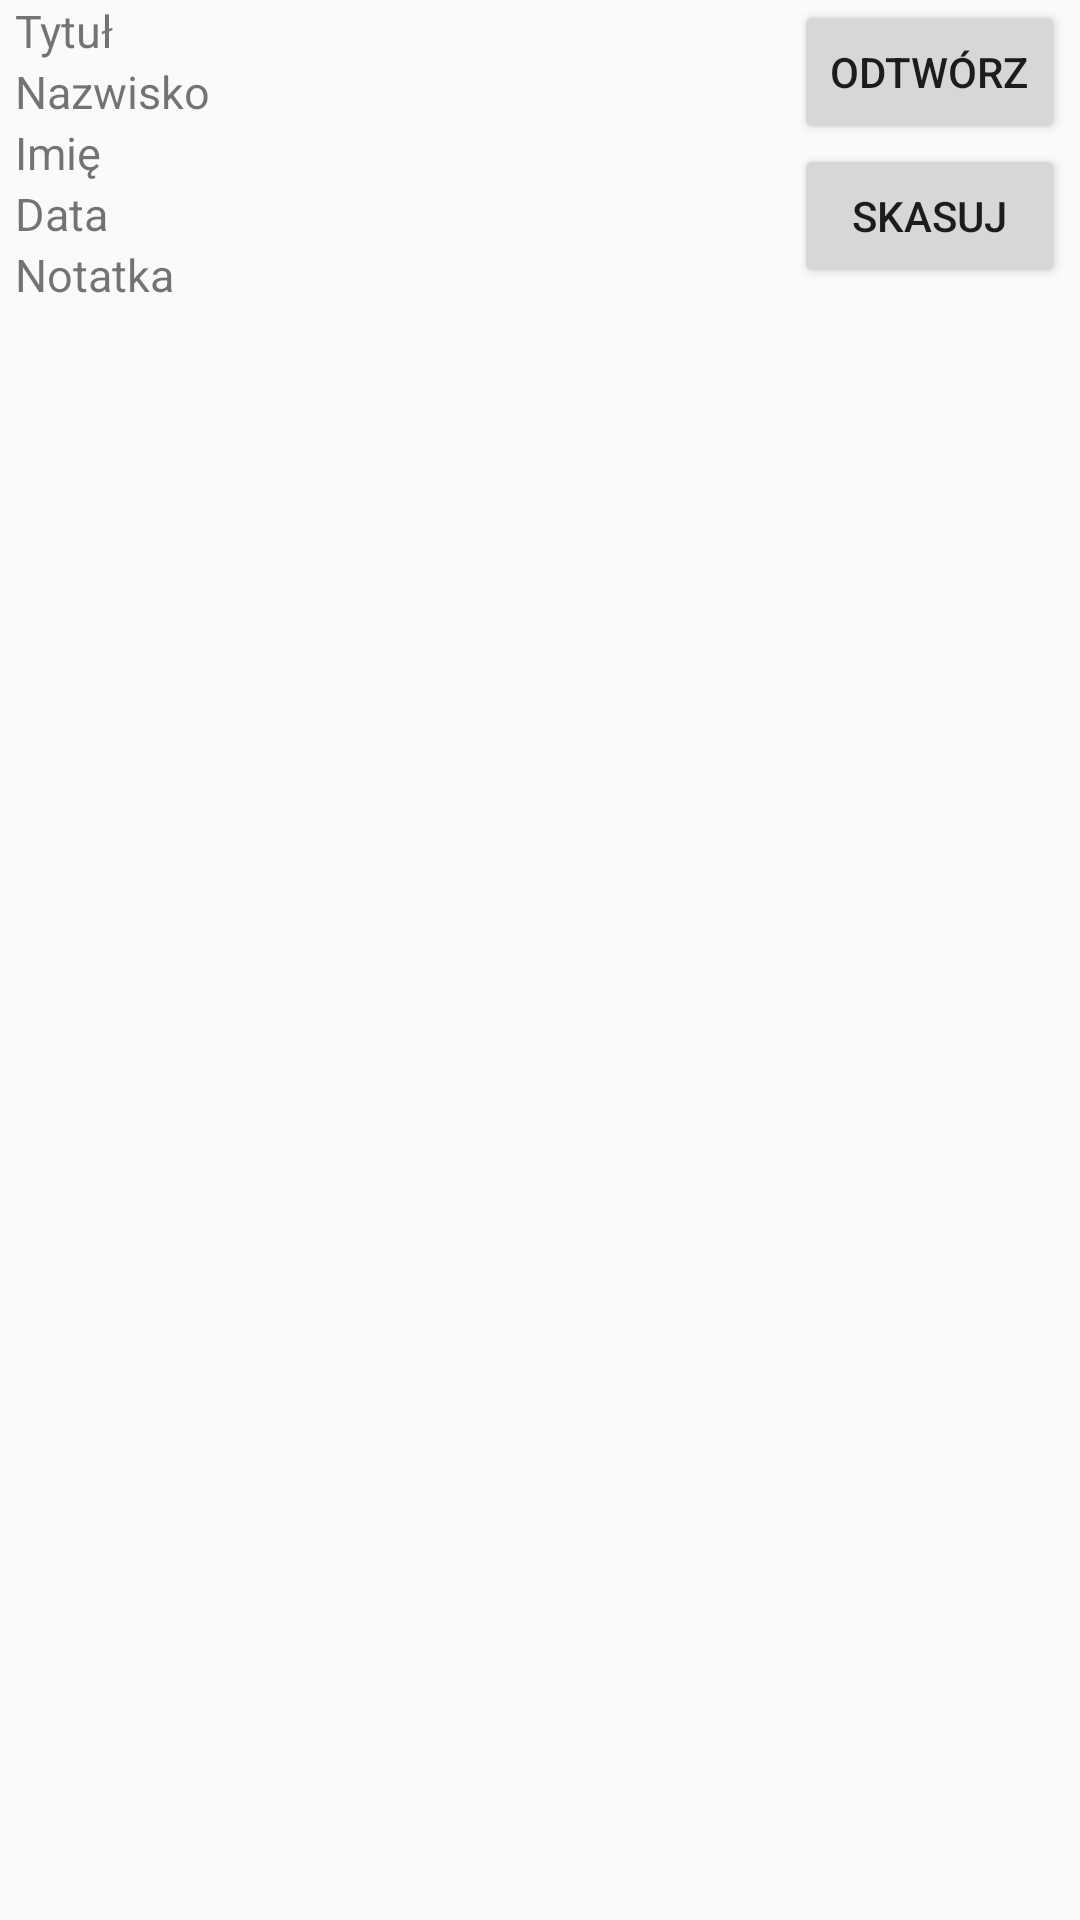

Write the Android layout XML for this screen, with the resource values it uses.
<!-- AndroidManifest.xml: application theme AppTheme -->
<!-- res/layout/record_list_element.xml -->
<?xml version="1.0" encoding="utf-8"?>
<RelativeLayout
    xmlns:android="http://schemas.android.com/apk/res/android"
    android:layout_width="wrap_content"
    android:layout_height="wrap_content">

    <TextView
        android:layout_width="wrap_content"
        android:layout_height="wrap_content"
        android:id="@+id/elementTitle"
        android:textSize="15sp"
        android:text="Tytuł"
        android:layout_alignParentLeft="true"
        android:layout_alignParentStart="true"
        android:layout_alignParentTop="true"
        android:layout_marginLeft="5dp"
        android:layout_marginStart="5dp" />
    <TextView
        android:layout_width="wrap_content"
        android:layout_height="wrap_content"
        android:id="@+id/elementSurname"
        android:text="Nazwisko"
        android:textSize="15sp"
        android:layout_below="@id/elementTitle"
        android:layout_marginLeft="5dp"
        android:layout_marginStart="5dp" />
    <TextView
        android:layout_width="wrap_content"
        android:layout_height="wrap_content"
        android:id="@+id/elementName"
        android:text="Imię"
        android:textSize="15sp"
        android:layout_below="@id/elementSurname"
        android:layout_marginLeft="5dp"
        android:layout_marginStart="5dp" />
    <TextView
        android:layout_width="wrap_content"
        android:layout_height="wrap_content"
        android:id="@+id/elementDate"
        android:text="Data"
        android:textSize="15sp"
        android:layout_below="@id/elementName"
        android:layout_marginLeft="5dp"
        android:layout_marginStart="5dp" />
    <TextView
        android:layout_width="wrap_content"
        android:layout_height="wrap_content"
        android:id="@+id/elementNote"
        android:text="Notatka"
        android:textSize="15sp"
        android:layout_below="@id/elementDate"
        android:layout_marginLeft="5dp"
        android:layout_marginStart="5dp" />
    <Button
        android:layout_width="wrap_content"
        android:layout_height="wrap_content"
        android:id="@+id/elementPlay"
        android:text="Odtwórz"
        android:layout_alignParentRight="true"
        android:layout_alignParentEnd="true"
        android:layout_marginRight="5dp"
        android:layout_marginEnd="5dp" />
    <Button
        android:layout_width="wrap_content"
        android:layout_height="wrap_content"
        android:id="@+id/elementDelete"
        android:text="Skasuj"
        android:layout_alignParentRight="true"
        android:layout_alignParentEnd="true"
        android:layout_below="@id/elementPlay"
        android:layout_marginRight="5dp"
        android:layout_alignStart="@id/elementPlay"
        android:layout_alignLeft="@id/elementPlay"
        android:layout_alignRight="@id/elementPlay"
        android:layout_alignEnd="@id/elementPlay"
        android:layout_marginEnd="5dp" />

</RelativeLayout>
<!-- resources referenced by this layout -->
<resources>
  <style name="AppTheme" parent="Theme.AppCompat.Light.DarkActionBar">
          
          <item name="colorPrimary">@color/colorPrimary</item>
          <item name="colorPrimaryDark">@color/colorPrimaryDark</item>
          <item name="colorAccent">@color/colorAccent</item>
      </style>
  <!-- not gathered from this repository: default colours our renderer supplied (Android Studio template values) -->
  <color name="colorPrimary">#FF6200EE</color>
  <color name="colorPrimaryDark">#FF3700B3</color>
  <color name="colorAccent">#FF03DAC5</color>
</resources>
